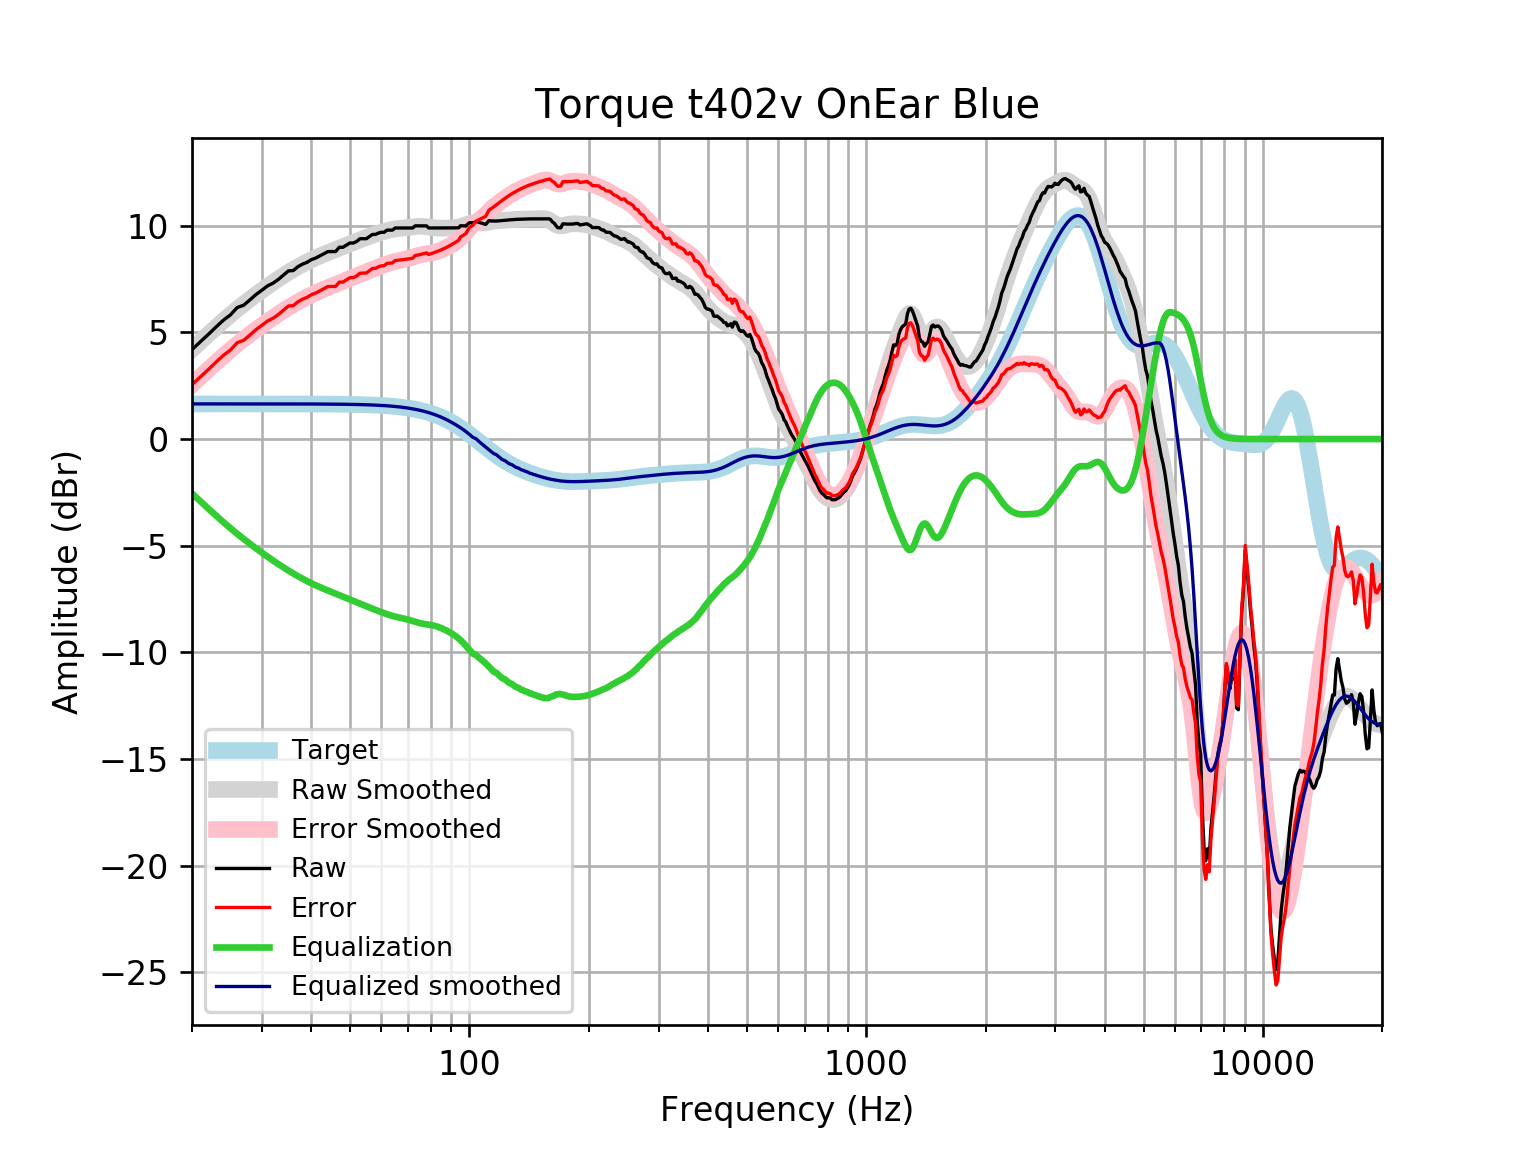

The file beside this chart, header and first rows:
frequency, raw, error, smoothed, error_smoothed, equalization, equalized_raw, equalized_smoothed, target
20, 4.194, 2.546, 4.199, 2.551, -2.551, 1.643, 1.648, 1.648
21, 4.564, 2.916, 4.567, 2.919, -2.919, 1.645, 1.648, 1.648
22, 4.91, 3.262, 4.914, 3.266, -3.266, 1.644, 1.648, 1.648
23, 5.256, 3.608, 5.24, 3.592, -3.592, 1.663, 1.648, 1.648
24, 5.573, 3.925, 5.545, 3.897, -3.897, 1.675, 1.648, 1.648
25, 5.821, 4.173, 5.828, 4.18, -4.18, 1.64, 1.648, 1.648
26, 6.165, 4.517, 6.09, 4.443, -4.443, 1.722, 1.648, 1.648
27, 6.277, 4.629, 6.334, 4.686, -4.686, 1.59, 1.648, 1.648
28, 6.526, 4.879, 6.56, 4.913, -4.913, 1.613, 1.647, 1.647
29, 6.777, 5.129, 6.773, 5.125, -5.125, 1.651, 1.647, 1.647
30, 6.978, 5.331, 6.972, 5.325, -5.325, 1.653, 1.647, 1.647
31, 7.179, 5.532, 7.161, 5.514, -5.514, 1.665, 1.647, 1.647
32, 7.308, 5.661, 7.339, 5.693, -5.693, 1.615, 1.647, 1.647
33, 7.481, 5.834, 7.507, 5.861, -5.861, 1.62, 1.647, 1.647
34, 7.682, 6.036, 7.665, 6.019, -6.019, 1.663, 1.646, 1.646
35, 7.883, 6.237, 7.813, 6.167, -6.167, 1.716, 1.646, 1.646
36, 7.899, 6.253, 7.95, 6.305, -6.305, 1.594, 1.645, 1.645
37, 8.084, 6.439, 8.078, 6.433, -6.433, 1.652, 1.645, 1.645
38, 8.202, 6.558, 8.196, 6.551, -6.551, 1.651, 1.644, 1.644
39, 8.285, 6.642, 8.304, 6.661, -6.661, 1.625, 1.644, 1.644
40, 8.412, 6.77, 8.405, 6.762, -6.762, 1.65, 1.643, 1.643
41, 8.486, 6.844, 8.498, 6.856, -6.856, 1.631, 1.642, 1.642
42, 8.587, 6.946, 8.583, 6.942, -6.942, 1.645, 1.641, 1.641
43, 8.688, 7.048, 8.663, 7.023, -7.023, 1.664, 1.64, 1.64
44, 8.788, 7.15, 8.738, 7.1, -7.1, 1.688, 1.639, 1.639
45, 8.788, 7.151, 8.81, 7.173, -7.173, 1.615, 1.637, 1.637
46, 8.789, 7.153, 8.88, 7.244, -7.244, 1.544, 1.635, 1.635
47, 8.989, 7.356, 8.948, 7.315, -7.315, 1.674, 1.634, 1.633
48, 8.989, 7.358, 9.016, 7.385, -7.385, 1.604, 1.631, 1.631
49, 9.09, 7.461, 9.084, 7.455, -7.455, 1.635, 1.629, 1.629
50, 9.191, 7.564, 9.15, 7.524, -7.524, 1.667, 1.626, 1.626
51, 9.191, 7.567, 9.214, 7.591, -7.591, 1.599, 1.623, 1.623
52, 9.261, 7.641, 9.277, 7.657, -7.657, 1.604, 1.62, 1.62
53, 9.392, 7.776, 9.337, 7.721, -7.721, 1.671, 1.616, 1.616
54, 9.392, 7.78, 9.394, 7.782, -7.782, 1.609, 1.612, 1.612
55, 9.392, 7.784, 9.449, 7.842, -7.842, 1.55, 1.607, 1.607
56, 9.492, 7.89, 9.501, 7.899, -7.899, 1.593, 1.602, 1.602
57, 9.593, 7.996, 9.552, 7.955, -7.955, 1.637, 1.596, 1.596
58, 9.593, 8.003, 9.6, 8.01, -8.01, 1.583, 1.59, 1.59
59, 9.656, 8.073, 9.646, 8.063, -8.063, 1.594, 1.583, 1.583
60, 9.693, 8.117, 9.69, 8.114, -8.114, 1.579, 1.576, 1.576
61, 9.693, 8.126, 9.731, 8.163, -8.163, 1.53, 1.568, 1.568
62, 9.794, 8.235, 9.768, 8.209, -8.209, 1.585, 1.559, 1.559
63, 9.794, 8.245, 9.801, 8.251, -8.251, 1.543, 1.549, 1.549
64, 9.794, 8.255, 9.828, 8.29, -8.29, 1.504, 1.538, 1.538
65, 9.895, 8.368, 9.851, 8.324, -8.324, 1.571, 1.527, 1.527
66, 9.895, 8.38, 9.869, 8.354, -8.354, 1.54, 1.514, 1.514
67, 9.895, 8.394, 9.883, 8.382, -8.382, 1.513, 1.501, 1.501
68, 9.895, 8.408, 9.895, 8.408, -8.408, 1.486, 1.486, 1.486
69, 9.895, 8.424, 9.906, 8.435, -8.435, 1.459, 1.471, 1.471
70, 9.895, 8.441, 9.918, 8.464, -8.464, 1.43, 1.454, 1.454
71, 9.895, 8.459, 9.931, 8.496, -8.496, 1.399, 1.436, 1.436
72, 9.895, 8.478, 9.946, 8.53, -8.53, 1.365, 1.416, 1.416
73, 9.995, 8.6, 9.959, 8.564, -8.564, 1.431, 1.395, 1.395
74, 9.995, 8.622, 9.97, 8.597, -8.597, 1.398, 1.373, 1.373
75, 9.995, 8.646, 9.976, 8.627, -8.627, 1.369, 1.349, 1.349
76, 9.995, 8.671, 9.975, 8.651, -8.651, 1.344, 1.324, 1.324
77, 9.995, 8.698, 9.968, 8.671, -8.671, 1.324, 1.297, 1.297
78, 9.993, 8.724, 9.956, 8.688, -8.688, 1.305, 1.269, 1.269
79, 9.894, 8.656, 9.941, 8.702, -8.702, 1.192, 1.239, 1.239
... 553 more rows
